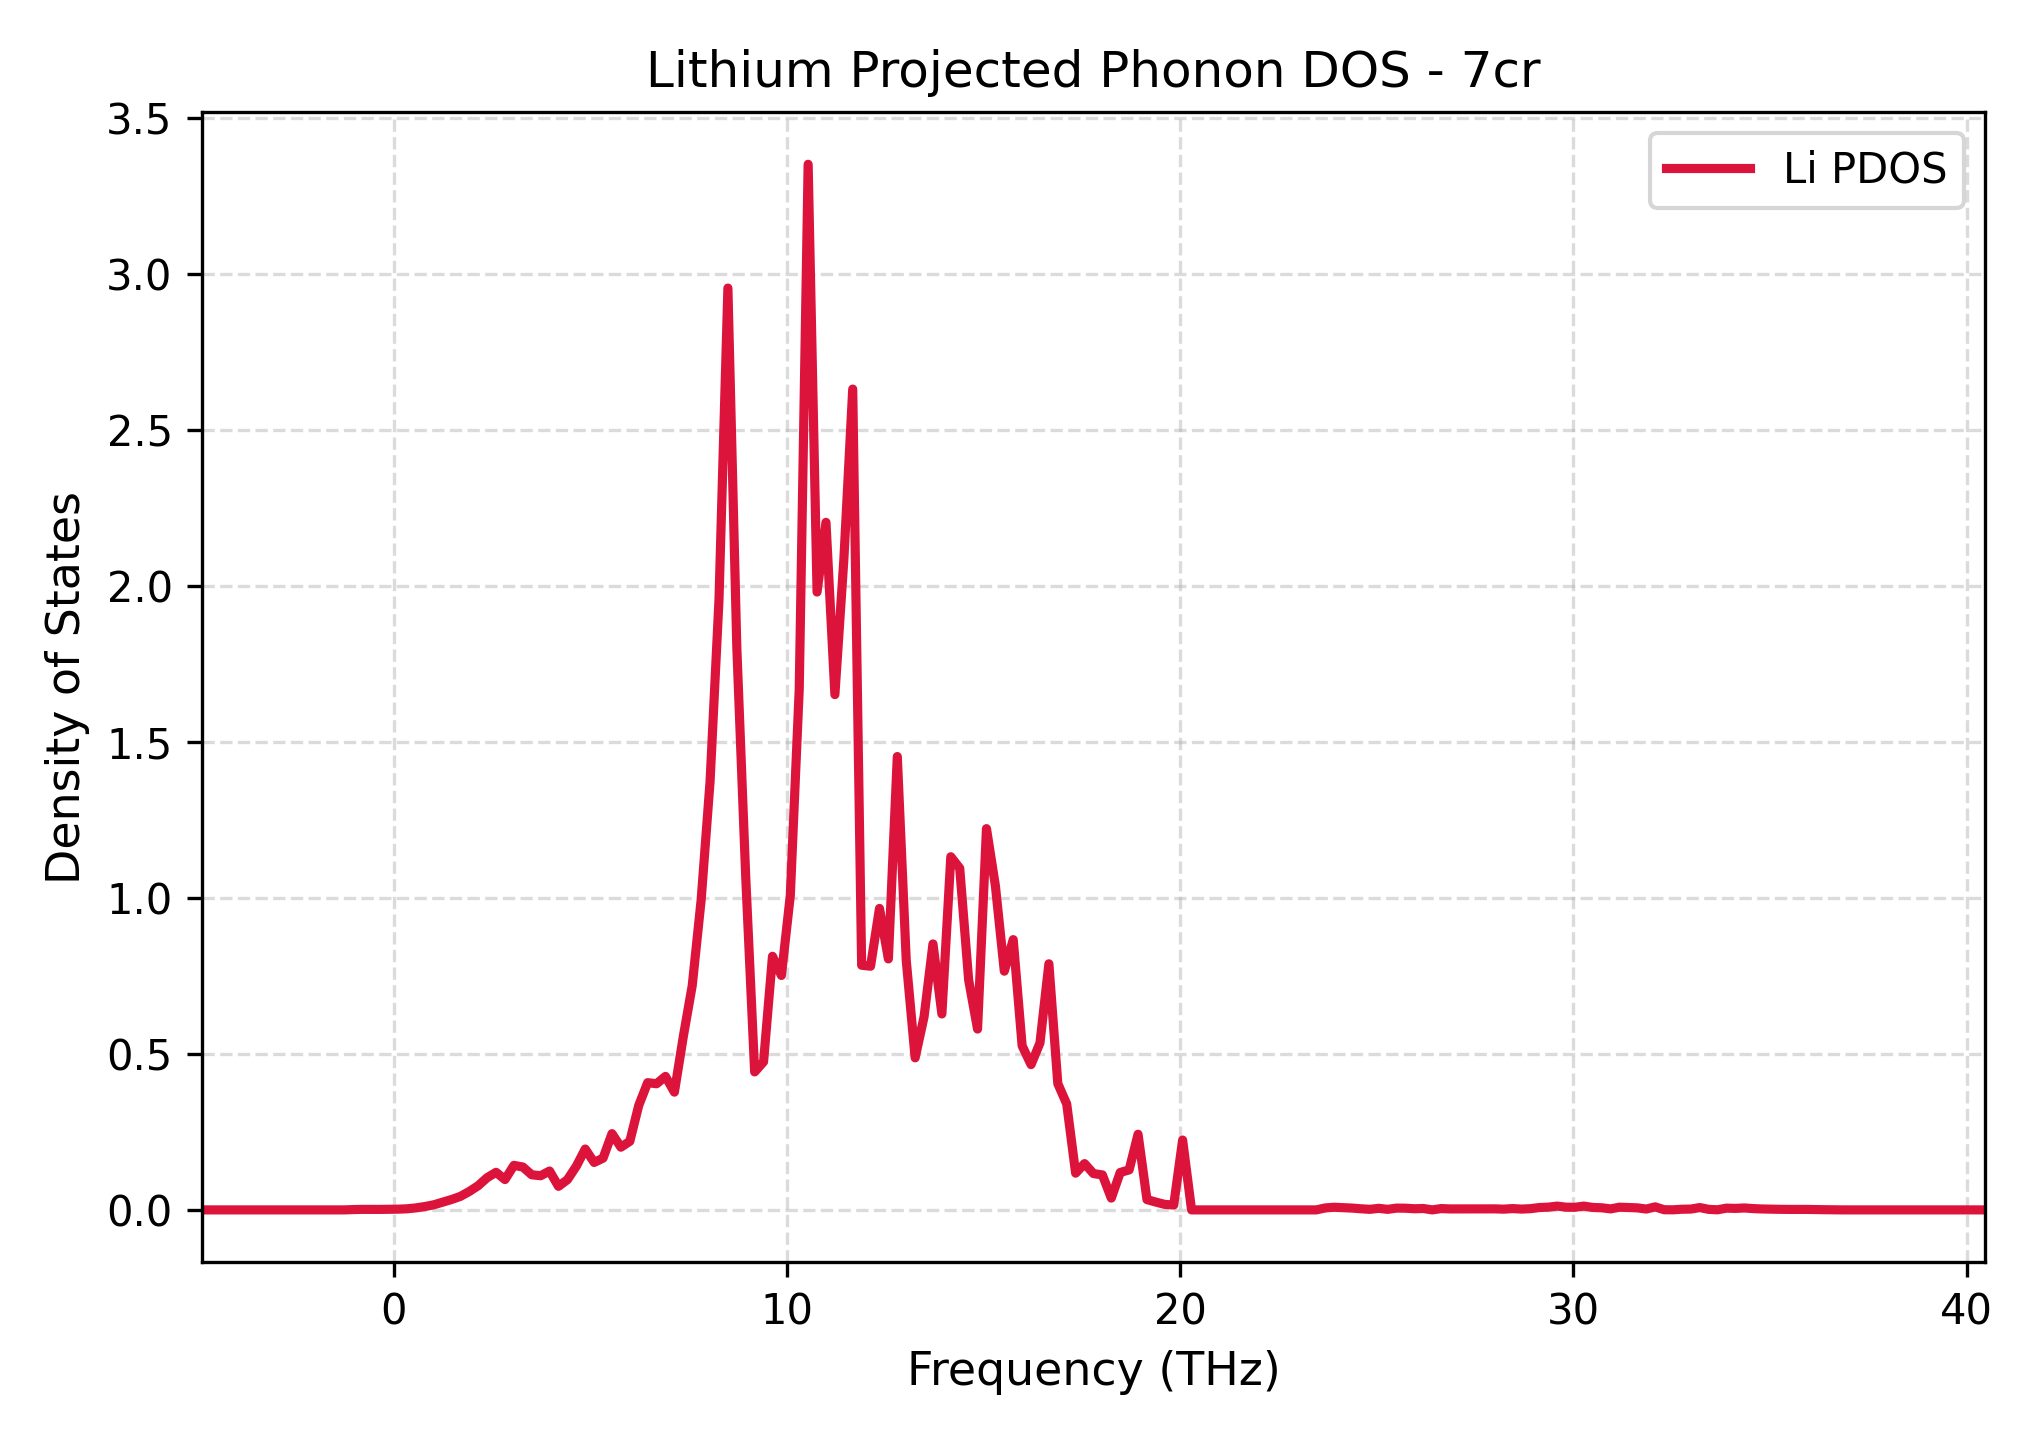

The file beside this chart, header and first rows:
Frequency_THz, Lithium_PDOS
-4.876, 0.0
-4.649, 0.0
-4.422, 0.0
-4.195, 0.0
-3.969, 0.0
-3.742, 0.0
-3.515, 0.0
-3.289, 0.0
-3.062, 0.0
-2.835, 0.0
-2.608, 0.0
-2.382, 0.0
-2.155, 0.0
-1.928, 0.0
-1.701, 0.0
-1.475, 0.0
-1.248, 0.0
-1.021, 0.001021
-0.7946, 0.001655
-0.5679, 0.001484
-0.3411, 0.001517
-0.1144, 0.001841
0.1123, 0.002324
0.339, 0.003453
0.5658, 0.006352
0.7925, 0.01067
1.019, 0.01618
1.246, 0.0248
1.473, 0.03321
1.699, 0.04331
1.926, 0.05913
2.153, 0.07775
2.38, 0.1034
2.606, 0.1205
2.833, 0.09721
3.06, 0.1427
3.286, 0.1375
3.513, 0.1125
3.74, 0.1096
3.967, 0.1246
4.193, 0.07551
4.42, 0.09683
4.647, 0.1401
4.873, 0.1952
5.1, 0.1521
5.327, 0.166
5.554, 0.2445
5.78, 0.201
6.007, 0.2199
6.234, 0.335
6.461, 0.408
6.687, 0.4044
6.914, 0.4281
7.141, 0.3776
7.367, 0.5559
7.594, 0.7193
7.821, 0.9938
8.048, 1.374
8.274, 1.956
8.501, 2.956
... 141 more rows
